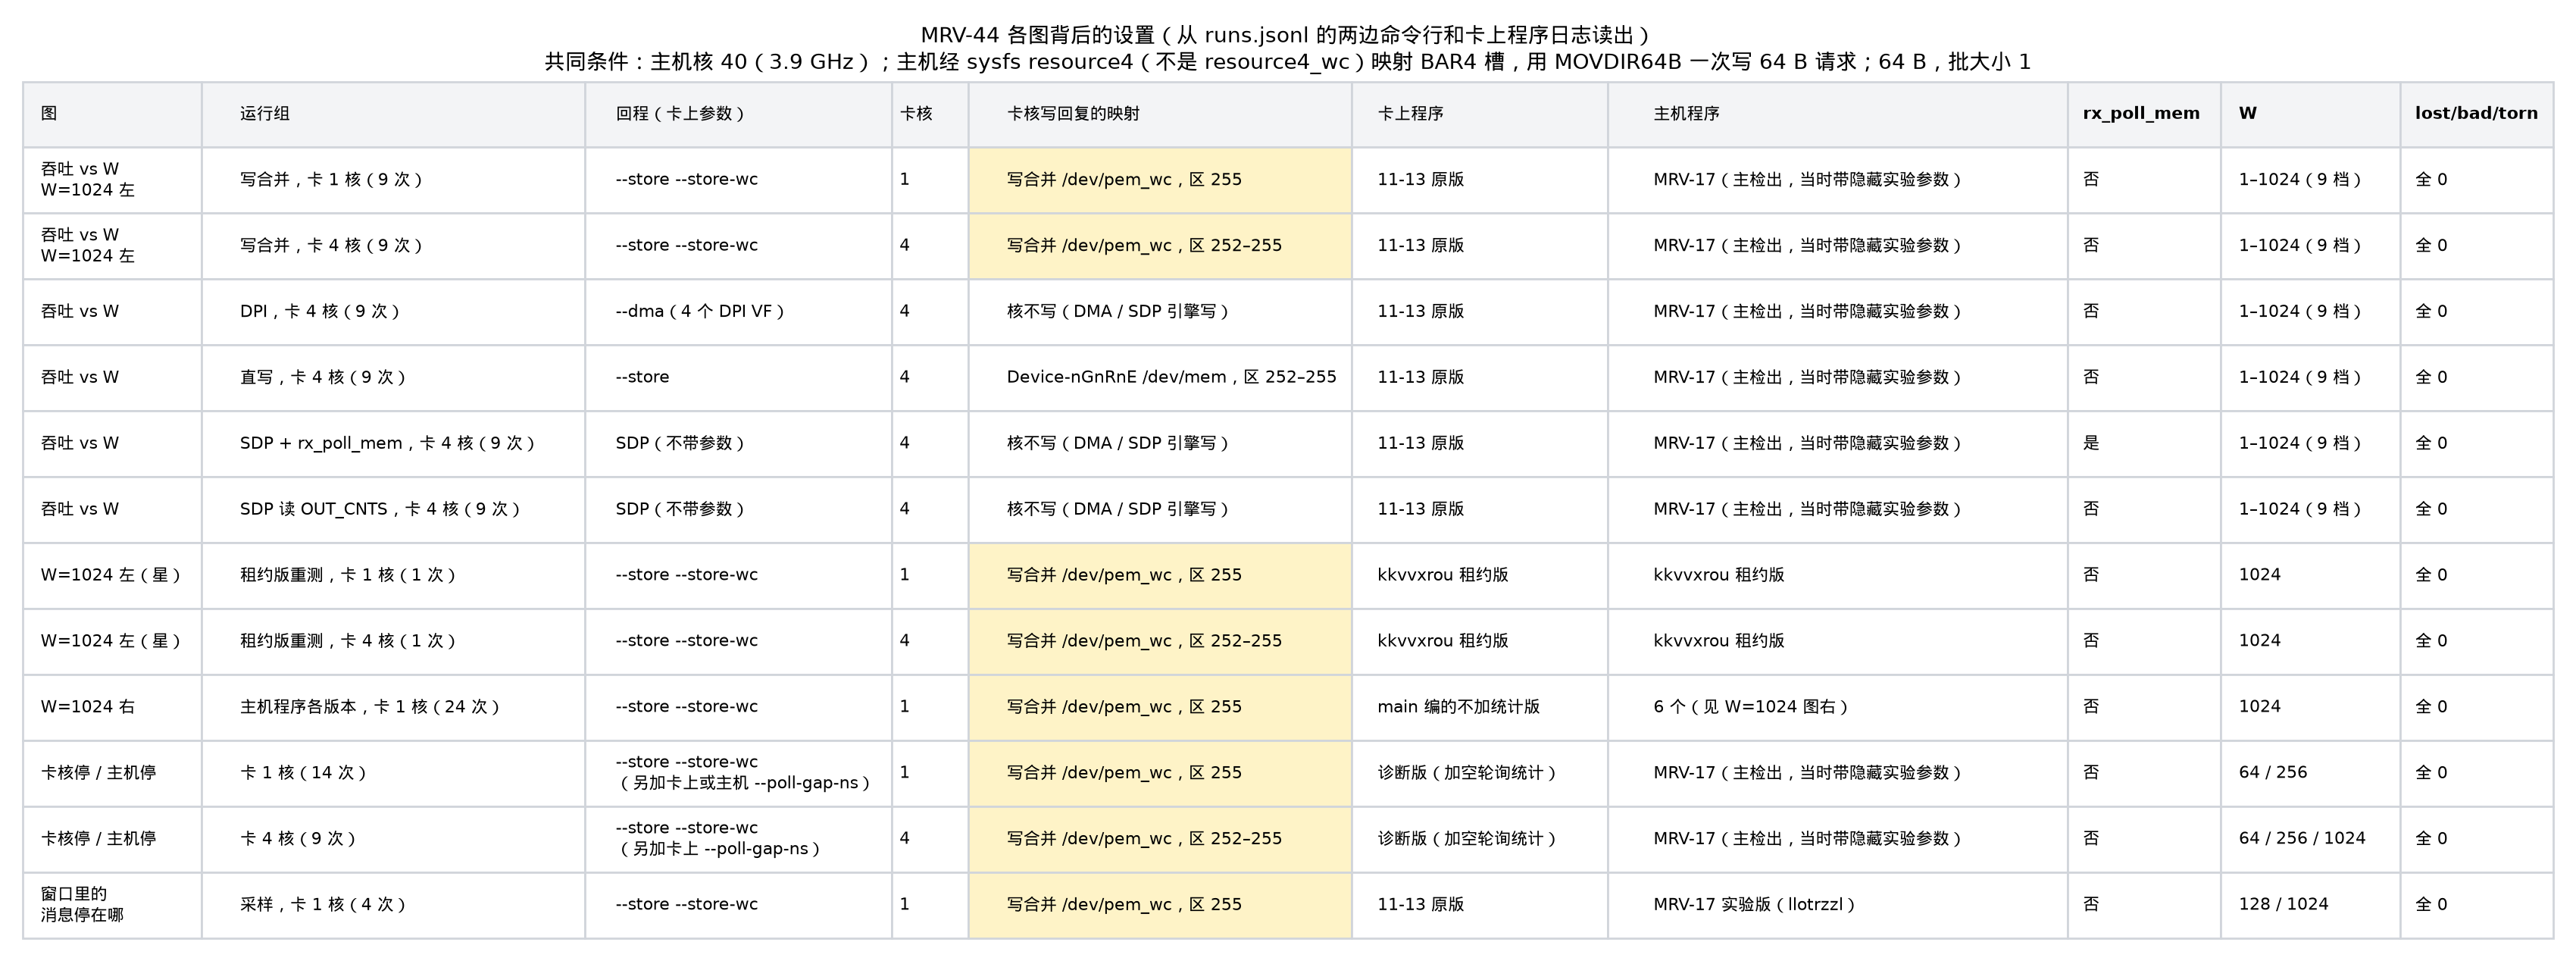

The script that drew this image:
"""MRV-44: which settings were active behind each figure, read from the raw runs (MRV-17 data):
reply path and card core count from the reflector command line, how the card cores' reply
stores were mapped from the reflector's own log line per core ("core N stores to the host
through PEM0 outbound region R ... write-combining | Device-nGnRnE"), card and host programs from
the two command lines, rx_poll_mem from the host EAL arguments, and the W values and counts.

A write-combining region is only ever mapped through /dev/pem_wc (card-kmod/pem_wc, see
testbed/crates/testbed/src/mmio.rs OutboundWindow::retarget); without the module the reflector
fails at the first reply, so a run that got every reply back had the module loaded.

    uv run --with matplotlib python docs/figures/mrv-44-settings.py [runs.jsonl]
"""
import json
import re
import sys
from collections import OrderedDict
from pathlib import Path

from mrvplot import plt, save

ROOT = Path(__file__).resolve().parents[2]
runs = Path(sys.argv[1]) if len(sys.argv) > 1 else ROOT / "logs/mrv17-2026-11-17/runs.jsonl"

# (figure, run group, tag pattern)
GROUPS = [
    ("吞吐 vs W\nW=1024 左", "写合并，卡 1 核", r"^OFFICIAL wc n1 H1$"),
    ("吞吐 vs W\nW=1024 左", "写合并，卡 4 核", r"^OFFICIAL wc n4 H1$"),
    ("吞吐 vs W", "DPI，卡 4 核", r"^OFFICIAL dpi n4 H1$"),
    ("吞吐 vs W", "直写，卡 4 核", r"^OFFICIAL store n4 H1$"),
    ("吞吐 vs W", "SDP + rx_poll_mem，卡 4 核", r"^OFFICIAL sdp mempoll n4 H1$"),
    ("吞吐 vs W", "SDP 读 OUT_CNTS，卡 4 核", r"^OFFICIAL sdp outcnts n4 H1$"),
    ("W=1024 左（星）", "租约版重测，卡 1 核", r"^LEASE H1 wc n1 W1024$"),
    ("W=1024 左（星）", "租约版重测，卡 4 核", r"^LEASE H1 wc n4 W1024$"),
    ("W=1024 右", "主机程序各版本，卡 1 核", r"^(XhostAB2|XhostAB3|Xbisect2?) wc n1 W1024 |^Xdiv "),
    ("卡核停 / 主机停", "卡 1 核", r"^X3 wc n1 (host|card)gap\d+$"),
    ("卡核停 / 主机停", "卡 4 核", r"^X3b wc n4 cardgap\d+$"),
    ("窗口里的\n消息停在哪", "采样，卡 1 核", r"^LANDED wc n1 W(128|1024) probe rep\d$"),
]
CARD_PROG = {
    "/root/bench/inline_reflector": "11-13 原版",
    "/root/bench/inline_reflector-mrv17": "诊断版（加空轮询统计）",
    "/root/bench/inline_reflector-base": "main 编的不加统计版",
    "/root/bench/inline_reflector-mrv17-lease": "kkvvxrou 租约版",
}
HOST_PROG = {
    "/home/hongtao/dev/marvell/testbed/target/release/inline_pingpong": "MRV-17（主检出，当时带隐藏实验参数）",
    "/tmp/mrv17/tx/release/inline_pingpong": "MRV-17 实验版（llotrzzl）",
    "/tmp/mrv17/tr/release/inline_pingpong": "kkvvxrou 租约版",
    "/tmp/mrv17/inline_pingpong.mainline": "main（MRV-17 之前）",
    "/tmp/mrv17/inline_pingpong.varA": "main + closed_loop.rs",
    "/tmp/mrv17/inline_pingpong.varB": "main + inline.rs",
    "/tmp/mrv17/inline_pingpong.varB2": "main + RingReplies",
    "/tmp/mrv17/inline_pingpong.mrv17side": "MRV-17（另一个检出）",
}


def host_prog(cmd):
    return next(tok for tok in cmd.split() if tok.endswith("inline_pingpong") or ".inline_pingpong" in tok
                or re.search(r"inline_pingpong\.\w+$", tok))


def reply_path(card_args):
    if "--store-wc" in card_args:
        return "--store --store-wc"
    if "--store" in card_args:
        return "--store"
    if "--dma" in card_args:
        return f"--dma（{card_args.split('--dma ')[1].split()[0].count(',') + 1} 个 DPI VF）"
    return "SDP（不带参数）"


def cores(card_cmd):
    spec = re.search(r" -l (\S+)", card_cmd).group(1)
    lo, _, hi = spec.partition("-")
    return int(hi or lo) - int(lo) + 1


def regions(groups):
    """'write-combining 252-255' etc. from every run's per-core reflector lines."""
    kinds = set()
    regs = set()
    for log in groups:
        for _core, region, kind in re.findall(r"core (\d+) stores to the host through PEM0 outbound region (\d+) "
                                              r"\(was [^)]*\) as host pf \d+ vf \d+, ([\w-]+)", log):
            kinds.add(kind)
            regs.add(int(region))
    if not kinds:
        return "核不写（DMA / SDP 引擎写）"
    assert len(kinds) == 1, kinds
    kind = kinds.pop()
    name = "写合并 /dev/pem_wc" if kind == "write-combining" else "Device-nGnRnE /dev/mem"
    span = f"{min(regs)}" if len(regs) == 1 else f"{min(regs)}–{max(regs)}"
    return f"{name}，区 {span}"


rows = [json.loads(line) for line in runs.read_text().splitlines()]
table = []
for fig_name, group, pat in GROUPS:
    sel = [r for r in rows if re.search(pat, r["tag"]) and r.get("rc", 0) == 0 and r.get("host")]
    assert sel, group
    for r in sel:
        h = r["host"][0]
        assert h["lost"] == h["bad"] == h["torn"] == 0, r["tag"]
    card_cmds = {r["card_cmd"].split(" -- ")[0].split()[0] for r in sel}
    card_args = {re.sub(r" --poll-gap-ns \d+", "", r["card_cmd"].split(" -- ")[1]) if " -- " in r["card_cmd"] else ""
                 for r in sel}
    assert len(card_args) == 1, (group, card_args)
    ncores = {cores(r["card_cmd"]) for r in sel}
    assert len(ncores) == 1, (group, ncores)
    hosts = OrderedDict((HOST_PROG[host_prog(r["host_cmd"])], None) for r in sel)
    mem = {"rx_poll_mem=1" in r["host_cmd"] for r in sel}
    assert len(mem) == 1, group
    ws = sorted({int(r["host"][0]["window"]) for r in sel})
    gap_sides = [side for side, key in (("卡上", "card_cmd"), ("主机", "host_cmd"))
                 if any(int(g) > 0 for r in sel for g in re.findall(r"--poll-gap-ns (\d+)", r[key]))]
    table.append([
        fig_name,
        f"{group}（{len(sel)} 次）",
        reply_path(card_args.pop()) + (f"\n（另加{'或'.join(gap_sides)} --poll-gap-ns）" if gap_sides else ""),
        str(ncores.pop()),
        regions(r.get("card_log", "") for r in sel),
        " / ".join(CARD_PROG[c] for c in sorted(card_cmds)),
        "\n".join(hosts) if len(hosts) <= 2 else f"{len(hosts)} 个（见 W=1024 图右）",
        "是" if mem.pop() else "否",
        f"{ws[0]}–{ws[-1]}（{len(ws)} 档）" if len(ws) > 3 else " / ".join(map(str, ws)),
        "全 0",
    ])

cols = ["图", "运行组", "回程（卡上参数）", "卡核", "卡核写回复的映射", "卡上程序", "主机程序", "rx_poll_mem", "W", "lost/bad/torn"]
fig, ax = plt.subplots(figsize=(17, 0.42 * len(table) + 1.3))
ax.axis("off")
tb = ax.table(cellText=table, colLabels=cols, cellLoc="left", colLoc="left", bbox=[0, 0, 1, 1],
              colWidths=[0.07, 0.15, 0.12, 0.03, 0.15, 0.1, 0.18, 0.06, 0.07, 0.06])
tb.auto_set_font_size(False)
tb.set_fontsize(8)
for (row, col), cell in tb.get_celld().items():
    cell.set_edgecolor("#d1d5db")
    if row == 0:
        cell.set_facecolor("#f3f4f6")
        cell.set_text_props(weight="bold")
    elif "写合并" in table[row - 1][4]:
        if col == 4:
            cell.set_facecolor("#fef3c7")
ax.set_title("MRV-44 各图背后的设置（从 runs.jsonl 的两边命令行和卡上程序日志读出）\n"
             "共同条件：主机核 40（3.9 GHz）；主机经 sysfs resource4（不是 resource4_wc）映射 BAR4 槽，用 MOVDIR64B 一次写 64 B 请求；64 B，批大小 1",
             fontsize=10)
print(save(fig, "mrv-44-settings"))
